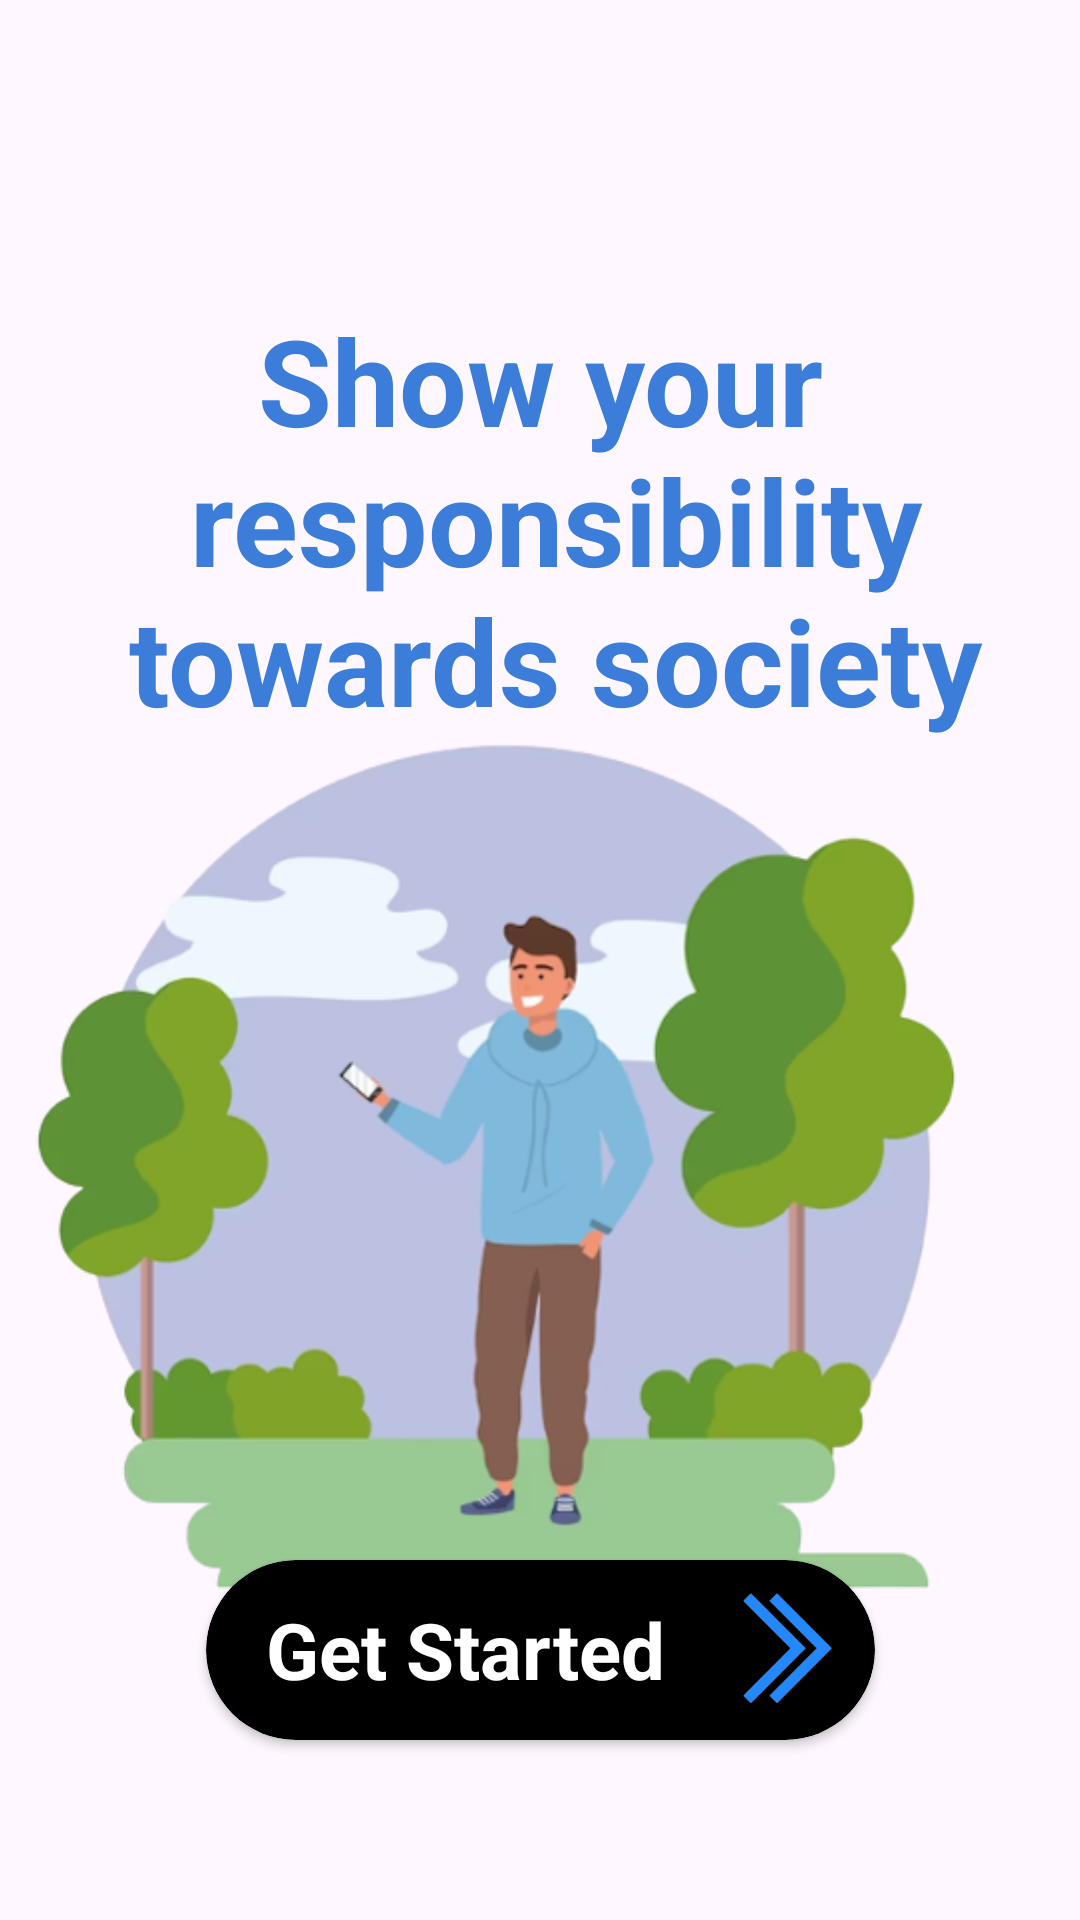

Write the Android layout XML for this screen, with the resource values it uses.
<!-- AndroidManifest.xml: application theme Theme.Intento212 -->
<!-- res/layout/activity_grt_started.xml -->
<?xml version="1.0" encoding="utf-8"?>
<androidx.constraintlayout.widget.ConstraintLayout xmlns:android="http://schemas.android.com/apk/res/android"
    xmlns:app="http://schemas.android.com/apk/res-auto"
    xmlns:tools="http://schemas.android.com/tools"
    android:layout_width="match_parent"
    android:layout_height="match_parent"
    tools:context=".GrtStartedActivity">


    <TextView
        android:id="@+id/textView"
        android:layout_width="330dp"
        android:layout_height="wrap_content"
        android:layout_marginTop="100dp"
        android:gravity="center"
        android:text="@string/get_started_text"
        android:textColor="@color/blue_5"
        android:textSize="40sp"
        android:textStyle="bold"
        app:layout_constraintEnd_toEndOf="parent"
        app:layout_constraintStart_toStartOf="parent"
        app:layout_constraintTop_toTopOf="parent" />

    <ImageView
        android:layout_width="350dp"
        android:layout_height="350dp"
        android:src="@drawable/login"
        app:layout_constraintBottom_toTopOf="@+id/cvGetStarted"
        app:layout_constraintEnd_toEndOf="parent"
        app:layout_constraintStart_toStartOf="parent"
        app:layout_constraintTop_toBottomOf="@+id/textView"
        android:contentDescription="image" />

    <androidx.cardview.widget.CardView
        android:id="@+id/cvGetStarted"
        android:layout_width="wrap_content"
        android:layout_height="wrap_content"
        android:layout_marginBottom="60dp"
        app:cardBackgroundColor="@color/black"
        app:cardCornerRadius="30dp"
        app:layout_constraintBottom_toBottomOf="parent"
        app:layout_constraintEnd_toEndOf="parent"
        app:layout_constraintStart_toStartOf="parent">

        <LinearLayout
            android:layout_width="match_parent"
            android:layout_height="match_parent"
            android:gravity="center"
            android:orientation="horizontal">

            <TextView
                android:layout_width="wrap_content"
                android:layout_height="match_parent"
                android:layout_marginStart="20dp"
                android:layout_marginEnd="10dp"
                android:gravity="center"
                android:text="Get Started"
                android:textColor="@color/white"
                android:textSize="26sp"
                android:textStyle="bold" />

            <ImageView
                android:layout_width="60dp"
                android:layout_height="60dp"
                android:src="@drawable/flechazul" />
        </LinearLayout>
    </androidx.cardview.widget.CardView>

</androidx.constraintlayout.widget.ConstraintLayout>
<!-- resources referenced by this layout -->
<resources>
  <color name="black">#FF000000</color>
  <color name="blue_5">#3B7DD8</color>
  <color name="white">#FFFFFFFF</color>
  <!-- drawable flechazul: png bitmap (drawable, 6529 bytes) -->
  <!-- drawable login: png bitmap (drawable, 86384 bytes) -->
  <string name="get_started_text">Show your\n responsibility\n towards society</string>
  <style name="Theme.Intento212" parent="Base.Theme.Intento212" />
  <style name="Base.Theme.Intento212" parent="Theme.Material3.DayNight.NoActionBar">
          
          
      </style>
</resources>
